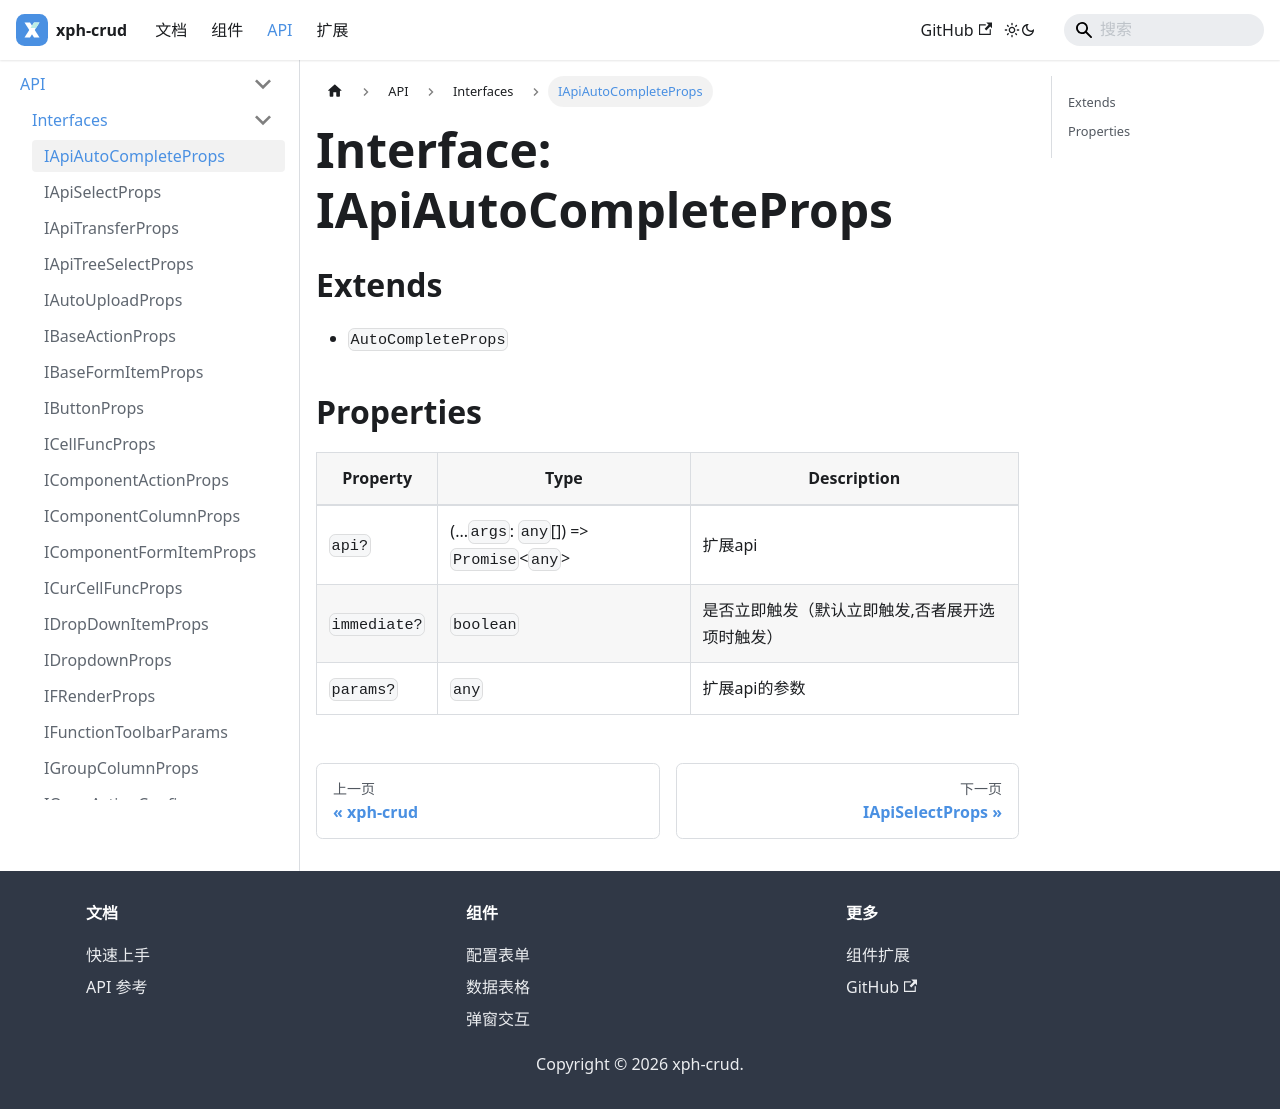

repository: XiaoPiHong/xph-crud · page: docs/api/interfaces/IApiAutoCompleteProps/index.html · generator: docusaurus

# Interface: IApiAutoCompleteProps

## Extends

- `AutoCompleteProps`

## Properties

| Property | Type | Description |
| ------ | ------ | ------ |
| `api?` | (...`args`: `any`[]) => `Promise`\<`any`\> | 扩展api |
| `immediate?` | `boolean` | 是否立即触发（默认立即触发,否者展开选项时触发） |
| `params?` | `any` | 扩展api的参数 |
